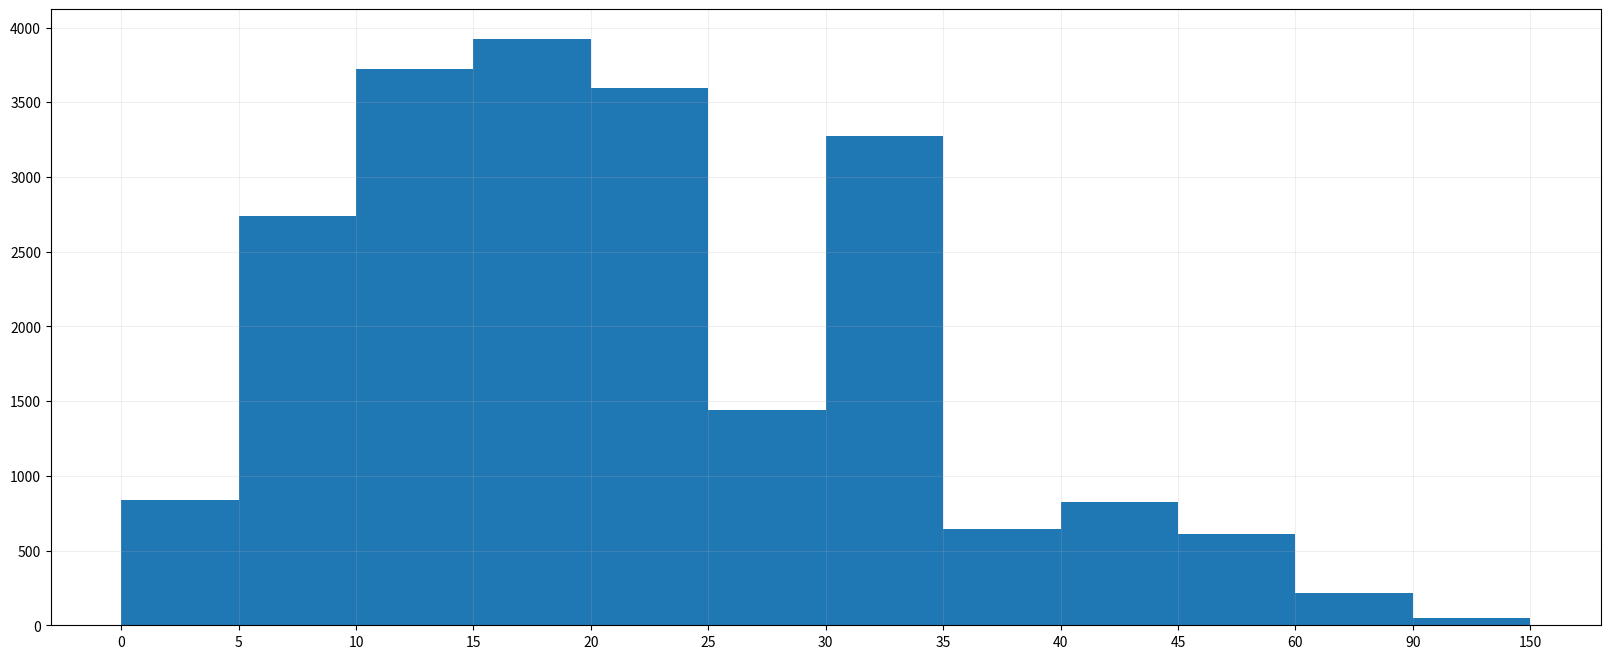

Source code (Python):
# coding = utf-8
from matplotlib import pyplot as plt
from matplotlib import font_manager


interval = [0,5,10,15,20,25,30,35,40,45,60,90]  #x 轴对应的值  #少了一个数据
width = [5,5,5,5,5,5,5,5,5,15,30,60]  #宽度
quantity = [836,2737,3723,3926,3596,1438,3273,642,824,613,215,47]

#设置图形大小
plt.figure(figsize=(20,8),dpi=80)

plt.bar(range(12),quantity,width=1)

#调整x轴
_x = [i-0.5 for i in range(13)]
_xtickslabels = interval + [150]
plt.xticks(_x,_xtickslabels)


#网格
plt.grid(alpha=0.2)

plt.show()
